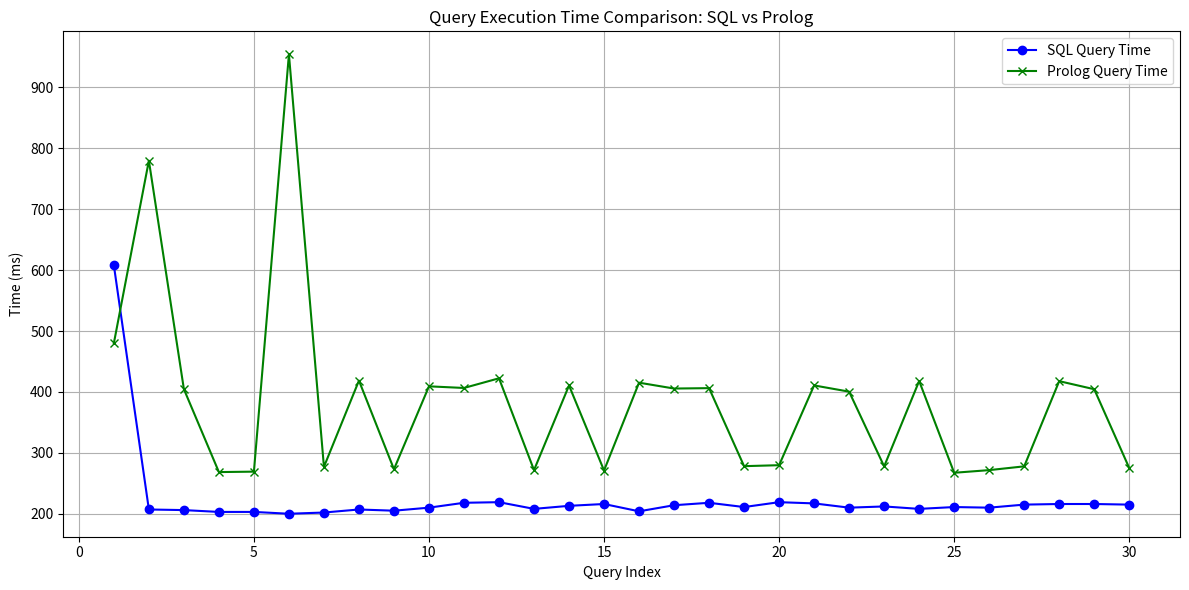

The script that saved this image:
import matplotlib.pyplot as plt

# Example data
sql_times = [
    608, 207, 206, 203, 203, 200, 202, 207, 205, 210, 218, 219,
    208, 213, 216, 204, 214, 218, 211, 219, 217, 210, 212, 208,
    211, 210, 215, 216, 216, 215
]

prolog_times = [
    480.09, 779.85, 404.66, 268.44, 269.15, 954.49, 277.02, 418.62,
    273.08, 409.24, 406.55, 422.45, 271.64, 410.63, 271.02, 415.24,
    405.62, 406.27, 278.15, 279.74, 410.73, 400.49, 277.77, 417.97,
    267.30, 271.64, 277.85, 417.74, 404.51, 275.14
]
# Create X axis (1 to n)
x = list(range(1, len(sql_times) + 1))

# Plot
plt.figure(figsize=(12, 6))
plt.plot(x, sql_times, label="SQL Query Time", marker='o', color='blue')
plt.plot(x, prolog_times, label="Prolog Query Time", marker='x', color='green')

# Labels and legend
plt.title("Query Execution Time Comparison: SQL vs Prolog")
plt.xlabel("Query Index")
plt.ylabel("Time (ms)")
plt.legend()
plt.grid(True)
plt.tight_layout()

# Show plot
plt.show()
